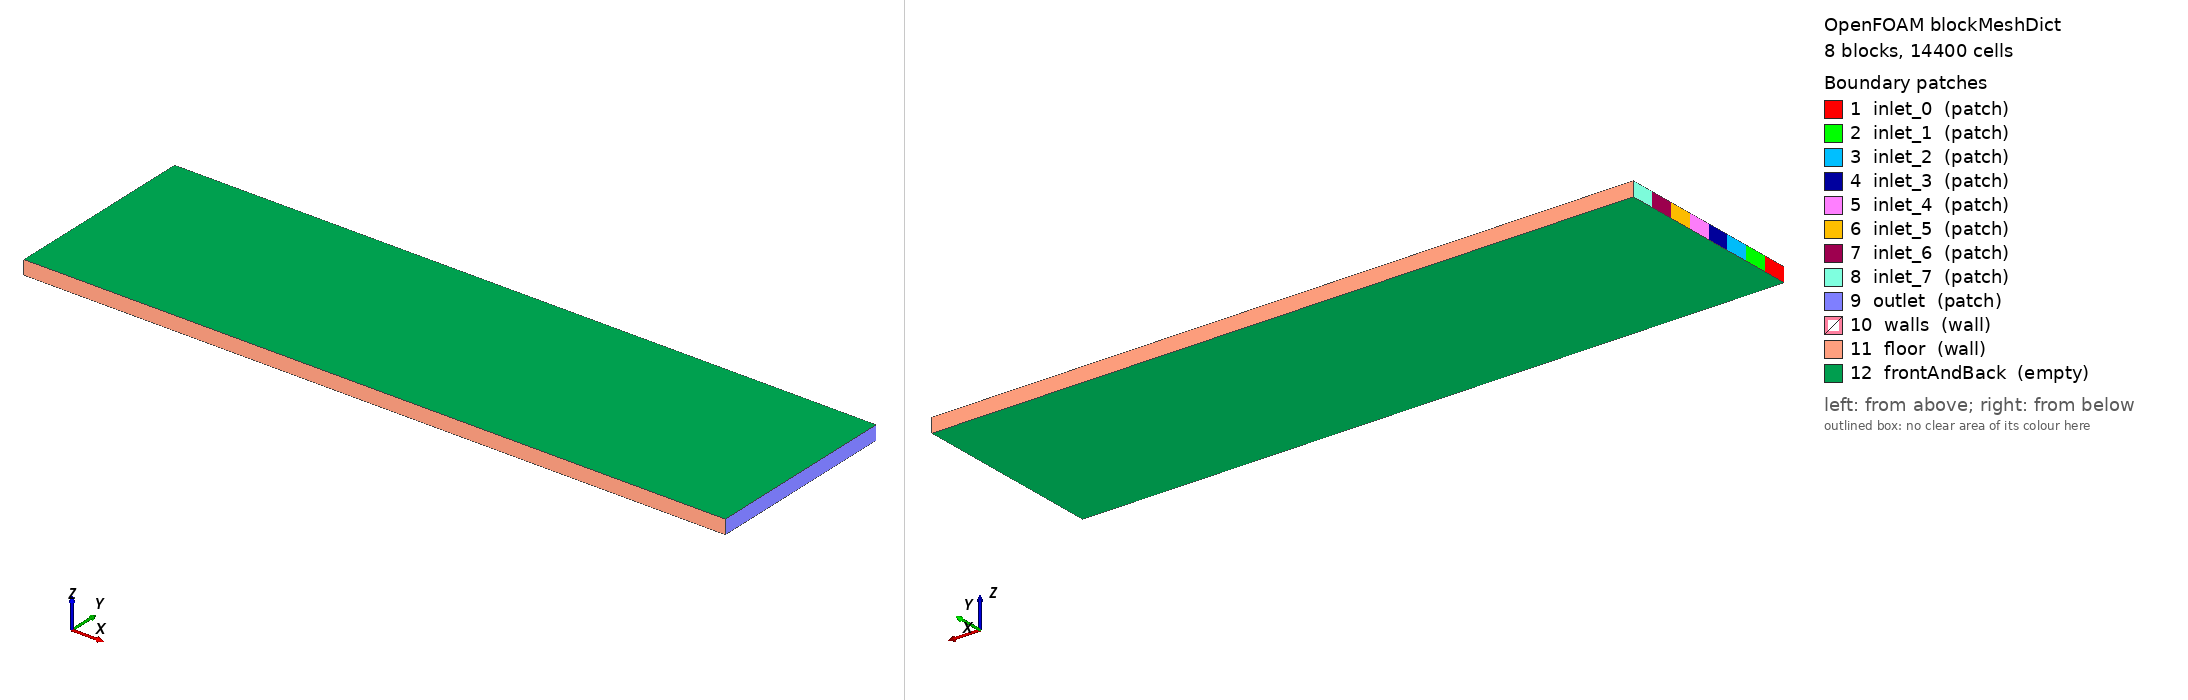

OpenFOAM case: the mesh blockMesh builds from blockMeshDict, 8 block(s), 14400 cells. Boundary patches (legend numbers): 1 inlet_0 (patch), 2 inlet_1 (patch), 3 inlet_2 (patch), 4 inlet_3 (patch), 5 inlet_4 (patch), 6 inlet_5 (patch), 7 inlet_6 (patch), 8 inlet_7 (patch), 9 outlet (patch), 10 walls (wall), 11 floor (wall), 12 frontAndBack (empty). Left view from above one corner, right view from below the opposite corner. Boundary conditions: 1 field file(s) under 0/; 12 of 12 drawn patches have an entry in a shipped field file.

=== system/blockMeshDict ===
        FoamFile
        {
            version     2.0;
            format      ascii;
            class       dictionary;
            object      blockMeshDict;
        }

        convertToMeters 0.001;

        vertices
        (
    (0.000000 0.000000 0.000000)
    (10.000000 0.000000 0.000000)
    (0.000000 0.349136 0.000000)
    (10.000000 0.349136 0.000000)
    (0.000000 0.698272 0.000000)
    (10.000000 0.698272 0.000000)
    (0.000000 1.047408 0.000000)
    (10.000000 1.047408 0.000000)
    (0.000000 1.396544 0.000000)
    (10.000000 1.396544 0.000000)
    (0.000000 1.745680 0.000000)
    (10.000000 1.745680 0.000000)
    (0.000000 2.094816 0.000000)
    (10.000000 2.094816 0.000000)
    (0.000000 2.443952 0.000000)
    (10.000000 2.443952 0.000000)
    (0.000000 2.793088 0.000000)
    (10.000000 2.793088 0.000000)
    (0.000000 0.000000 0.200000)
    (10.000000 0.000000 0.200000)
    (0.000000 0.349136 0.200000)
    (10.000000 0.349136 0.200000)
    (0.000000 0.698272 0.200000)
    (10.000000 0.698272 0.200000)
    (0.000000 1.047408 0.200000)
    (10.000000 1.047408 0.200000)
    (0.000000 1.396544 0.200000)
    (10.000000 1.396544 0.200000)
    (0.000000 1.745680 0.200000)
    (10.000000 1.745680 0.200000)
    (0.000000 2.094816 0.200000)
    (10.000000 2.094816 0.200000)
    (0.000000 2.443952 0.200000)
    (10.000000 2.443952 0.200000)
    (0.000000 2.793088 0.200000)
    (10.000000 2.793088 0.200000)
        );

        blocks
        (
    hex (0 1 3 2 18 19 21 20) (200 9 1) simpleGrading (1 1 1)
    hex (2 3 5 4 20 21 23 22) (200 9 1) simpleGrading (1 1 1)
    hex (4 5 7 6 22 23 25 24) (200 9 1) simpleGrading (1 1 1)
    hex (6 7 9 8 24 25 27 26) (200 9 1) simpleGrading (1 1 1)
    hex (8 9 11 10 26 27 29 28) (200 9 1) simpleGrading (1 1 1)
    hex (10 11 13 12 28 29 31 30) (200 9 1) simpleGrading (1 1 1)
    hex (12 13 15 14 30 31 33 32) (200 9 1) simpleGrading (1 1 1)
    hex (14 15 17 16 32 33 35 34) (200 9 1) simpleGrading (1 1 1)
        );

        edges ();

        boundary
        (
inlet_0
{
    type patch;
    faces
    (
                (0 18 20 2)
    );
}
inlet_1
{
    type patch;
    faces
    (
                (2 20 22 4)
    );
}
inlet_2
{
    type patch;
    faces
    (
                (4 22 24 6)
    );
}
inlet_3
{
    type patch;
    faces
    (
                (6 24 26 8)
    );
}
inlet_4
{
    type patch;
    faces
    (
                (8 26 28 10)
    );
}
inlet_5
{
    type patch;
    faces
    (
                (10 28 30 12)
    );
}
inlet_6
{
    type patch;
    faces
    (
                (12 30 32 14)
    );
}
inlet_7
{
    type patch;
    faces
    (
                (14 32 34 16)
    );
}
outlet
{
    type patch;
    faces
    (
                (1 3 21 19)
(3 5 23 21)
(5 7 25 23)
(7 9 27 25)
(9 11 29 27)
(11 13 31 29)
(13 15 33 31)
(15 17 35 33)
    );
}
walls
{
    type wall;
    faces
    (

    );
}
floor
{
    type wall;
    faces
    (
                (0 1 19 18)
(16 34 35 17)
    );
}
frontAndBack
{
    type empty;
    faces
    (
                (0 2 3 1)
(2 4 5 3)
(4 6 7 5)
(6 8 9 7)
(8 10 11 9)
(10 12 13 11)
(12 14 15 13)
(14 16 17 15)
(18 19 21 20)
(20 21 23 22)
(22 23 25 24)
(24 25 27 26)
(26 27 29 28)
(28 29 31 30)
(30 31 33 32)
(32 33 35 34)
    );
}
        );

        mergePatchPairs ();


=== system/controlDict ===
FoamFile
{
    version     2.0;
    format      ascii;
    class       dictionary;
    object      controlDict;
}

application     scalarTransportFoam;

startFrom       latestTime;
stopAt          endTime;
endTime         1266.0;

deltaT          1;

writeControl    timeStep;
writeInterval   1266;

purgeWrite      2;

writeFormat     ascii;
writePrecision  8;
writeCompression off;

timeFormat      general;
timePrecision   6;

runTimeModifiable true;


=== 0/U ===
FoamFile
{
    version     2.0;
    format      ascii;
    class       volVectorField;
    object      U;
}

dimensions      [0 1 -1 0 0 0 0];

internalField   uniform (0 0 0);

boundaryField
{
    inlet_0
    {
        type            fixedValue;
        value           uniform (0.004887 0 0);
    }
    
    inlet_1
    {
        type            fixedValue;
        value           uniform (0.004887 0 0);
    }
    
    inlet_2
    {
        type            fixedValue;
        value           uniform (0.004887 0 0);
    }
    
    inlet_3
    {
        type            fixedValue;
        value           uniform (0.004887 0 0);
    }
    
    inlet_4
    {
        type            fixedValue;
        value           uniform (0.004887 0 0);
    }
    
    inlet_5
    {
        type            fixedValue;
        value           uniform (0.004887 0 0);
    }
    
    inlet_6
    {
        type            fixedValue;
        value           uniform (0.004887 0 0);
    }
    
    inlet_7
    {
        type            fixedValue;
        value           uniform (0.004887 0 0);
    }
    
    outlet
    { type zeroGradient; }
    
    walls
    { type noSlip; }
    
    floor
    { type noSlip; }
    
    frontAndBack
    { type empty; }
}


Also in the case, not shown: constant/polyMesh/neighbour (numeric list); constant/polyMesh/owner (numeric list); constant/polyMesh/points (numeric list).
